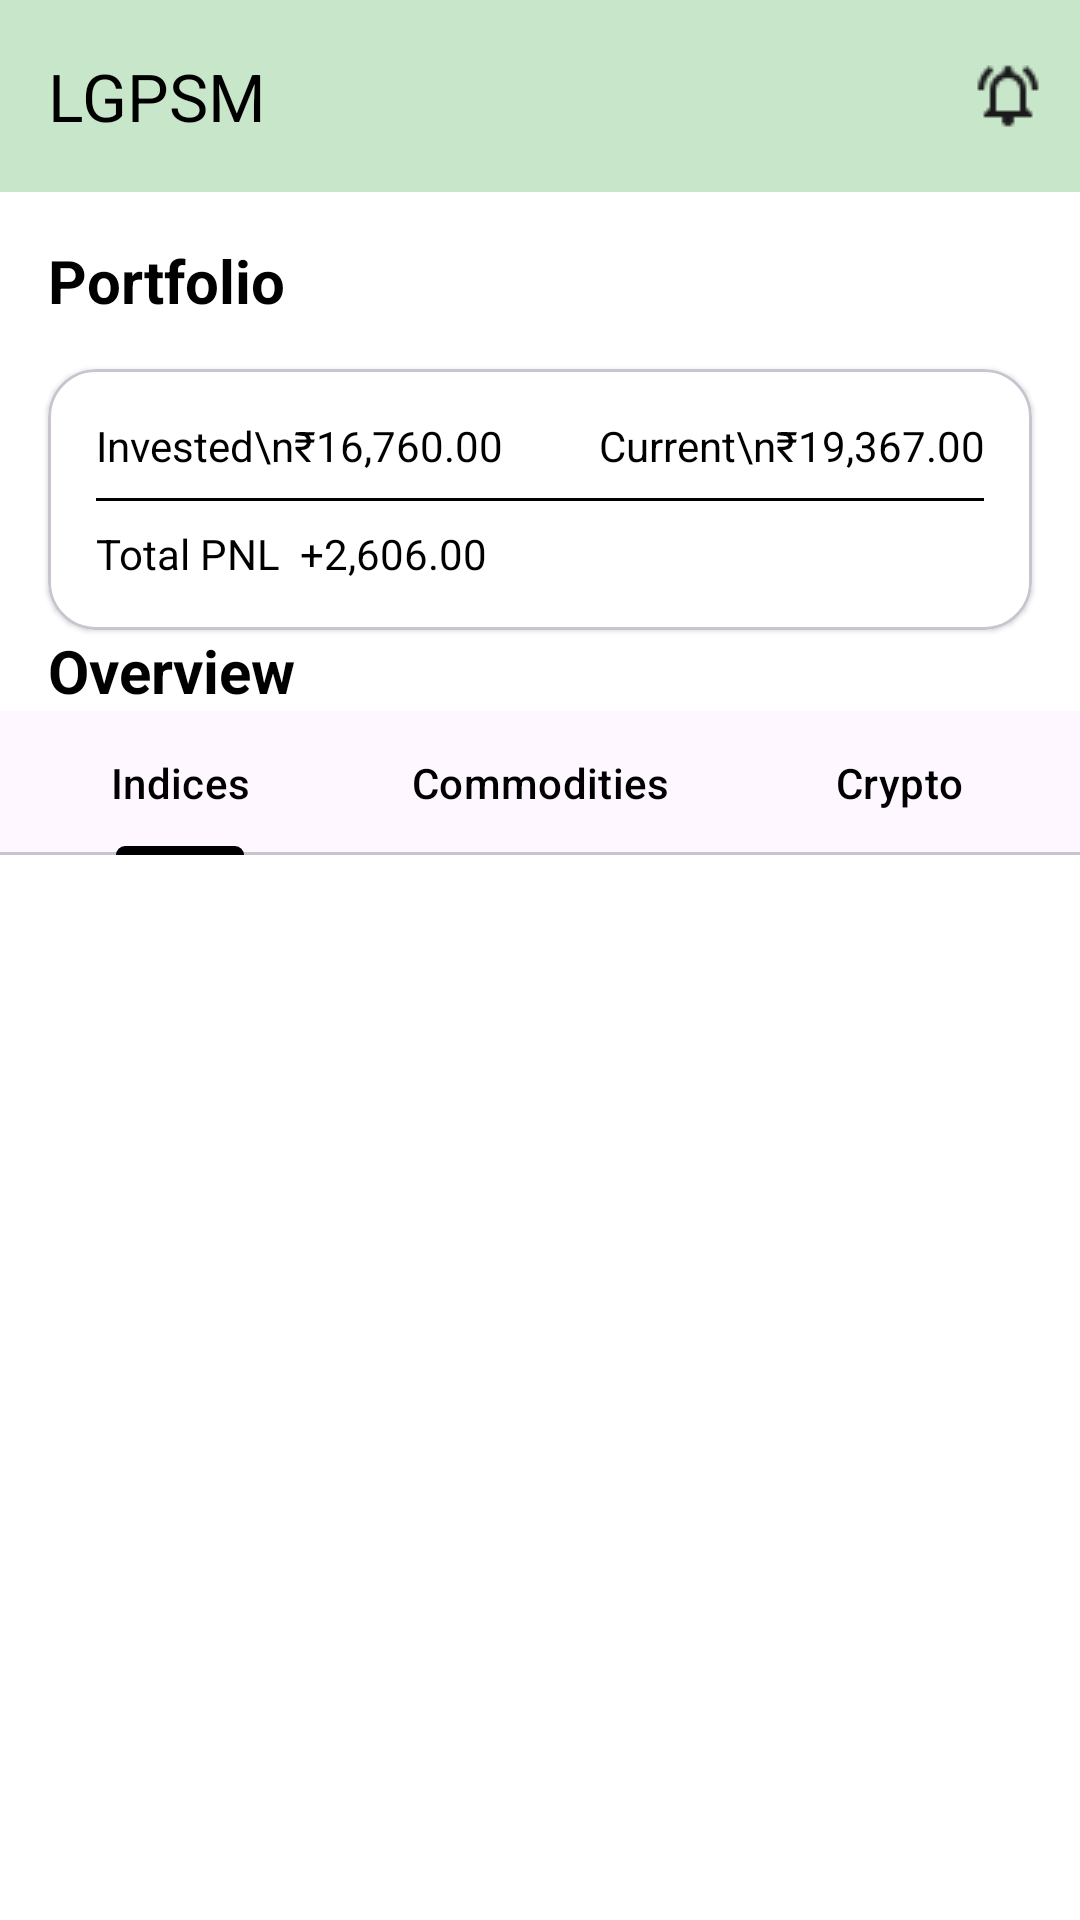

This screen was rendered from an Android layout file. Write that file and the resources it references.
<!-- AndroidManifest.xml: application theme Theme.BullBack -->
<!-- res/layout/fragment_market.xml -->
<?xml version="1.0" encoding="utf-8"?>
<androidx.constraintlayout.widget.ConstraintLayout
    xmlns:android="http://schemas.android.com/apk/res/android"
    xmlns:app="http://schemas.android.com/apk/res-auto"
    android:layout_width="match_parent"
    android:layout_height="match_parent"
    android:background="@android:color/white"
    android:id="@+id/OrdersFragment">

    

    <ProgressBar
        android:id="@+id/progressBar"
        android:layout_width="50dp"
        android:layout_height="50dp"
        android:visibility="gone"
        app:layout_constraintTop_toTopOf="parent"
        app:layout_constraintBottom_toBottomOf="parent"
        app:layout_constraintStart_toStartOf="parent"
        app:layout_constraintEnd_toEndOf="parent"/>


    <com.google.android.material.appbar.MaterialToolbar
        android:id="@+id/topAppBar"
        android:layout_width="0dp"
        android:layout_height="wrap_content"
        android:background="@android:color/white"
        app:title="LGPSM"
        android:backgroundTint="#C8E6C9"
        app:titleTextColor="@android:color/black"
        app:menu="@menu/top_app_bar_menu"
        app:layout_constraintTop_toTopOf="parent"
        app:layout_constraintStart_toStartOf="parent"
        app:layout_constraintEnd_toEndOf="parent"/>


    

    <androidx.core.widget.NestedScrollView
        android:id="@+id/scrollView"
        android:layout_width="0dp"
        android:layout_height="0dp"
        app:layout_constraintBottom_toBottomOf="parent"
        app:layout_constraintEnd_toEndOf="parent"
        app:layout_constraintStart_toStartOf="parent"
        app:layout_constraintTop_toBottomOf="@id/topAppBar">

        <androidx.constraintlayout.widget.ConstraintLayout
            android:layout_width="match_parent"
            android:layout_height="wrap_content">

            

            <TextView
                android:id="@+id/tvPortfolio"
                android:layout_width="wrap_content"
                android:layout_height="wrap_content"
                android:layout_marginStart="16dp"
                android:layout_marginTop="16dp"
                android:text="Portfolio"
                android:textColor="@color/black"
                android:textSize="20sp"
                android:textStyle="bold"
                app:layout_constraintStart_toStartOf="parent"
                app:layout_constraintTop_toTopOf="parent" />

            <com.google.android.material.card.MaterialCardView
                android:id="@+id/portfolioCard"
                android:layout_width="0dp"
                android:layout_height="wrap_content"
                android:layout_margin="16dp"
                app:cardBackgroundColor="@color/white"
                app:cardCornerRadius="16dp"
                app:cardElevation="1dp"
                app:layout_constraintEnd_toEndOf="parent"
                app:layout_constraintStart_toStartOf="parent"
                app:layout_constraintTop_toBottomOf="@id/tvPortfolio">

                <LinearLayout
                    android:layout_width="match_parent"
                    android:layout_height="wrap_content"
                    android:orientation="vertical"
                    android:padding="16dp">

                    <LinearLayout
                        android:layout_width="match_parent"
                        android:layout_height="wrap_content"
                        android:weightSum="2">

                        <TextView
                            android:layout_width="0dp"
                            android:layout_height="wrap_content"
                            android:layout_weight="1"
                            android:text="Invested\n₹16,760.00"
                            android:textColor="@color/black" />

                        <TextView
                            android:id="@+id/tvCurrentValue"
                            android:layout_width="0dp"
                            android:layout_height="wrap_content"
                            android:layout_weight="1"
                            android:gravity="end"
                            android:text="Current\n₹19,367.00"
                            android:textColor="@color/black" />
                    </LinearLayout>

                    <View
                        android:layout_width="match_parent"
                        android:layout_height="1dp"
                        android:layout_marginVertical="8dp"
                        android:background="@color/black" />

                    <TextView
                        android:id="@+id/tvTotalPNL"
                        android:layout_width="wrap_content"
                        android:layout_height="wrap_content"
                        android:text="Total PNL  +2,606.00"
                        android:textColor="@color/black" />
                </LinearLayout>
            </com.google.android.material.card.MaterialCardView>

            

            <TextView
                android:id="@+id/tvOverview"
                android:layout_width="wrap_content"
                android:layout_height="wrap_content"
                android:layout_marginStart="16dp"
                android:text="Overview"
                android:textColor="@color/black"
                android:textSize="20sp"
                android:textStyle="bold"
                app:layout_constraintStart_toStartOf="parent"
                app:layout_constraintTop_toBottomOf="@id/portfolioCard" />

            <com.google.android.material.tabs.TabLayout
                android:id="@+id/tabLayout"
                android:layout_width="0dp"
                android:layout_height="wrap_content"
                app:layout_constraintEnd_toEndOf="parent"
                app:layout_constraintStart_toStartOf="parent"
                app:layout_constraintTop_toBottomOf="@id/tvOverview"
                app:tabIndicatorColor="@android:color/black"
                app:tabSelectedTextColor="@android:color/black"
                app:tabTextColor="@color/black">

                <com.google.android.material.tabs.TabItem
                    android:layout_width="35dp"
                    android:layout_height="35dp"
                    android:text="Indices" />

                <com.google.android.material.tabs.TabItem
                    android:layout_width="35dp"
                    android:layout_height="35dp"
                    android:text="Commodities" />

                <com.google.android.material.tabs.TabItem
                    android:layout_width="35dp"
                    android:layout_height="35dp"
                    android:text="Crypto" />
            </com.google.android.material.tabs.TabLayout>


            <androidx.recyclerview.widget.RecyclerView
                android:id="@+id/rvMarketOverview"
                android:layout_width="0dp"
                android:layout_height="wrap_content"
                android:nestedScrollingEnabled="false"
                app:layout_constraintEnd_toEndOf="parent"
                app:layout_constraintStart_toStartOf="parent"
                app:layout_constraintTop_toBottomOf="@id/tabLayout" />


        </androidx.constraintlayout.widget.ConstraintLayout>
    </androidx.core.widget.NestedScrollView>
</androidx.constraintlayout.widget.ConstraintLayout>
<!-- resources referenced by this layout -->
<resources>
  <color name="black">#000000</color>
  <color name="white">#FFFFFF</color>
  <style name="Theme.BullBack" parent="Base.Theme.BullBack" />
  <style name="Base.Theme.BullBack" parent="Theme.Material3.DayNight.NoActionBar">
          
          
      </style>
</resources>
